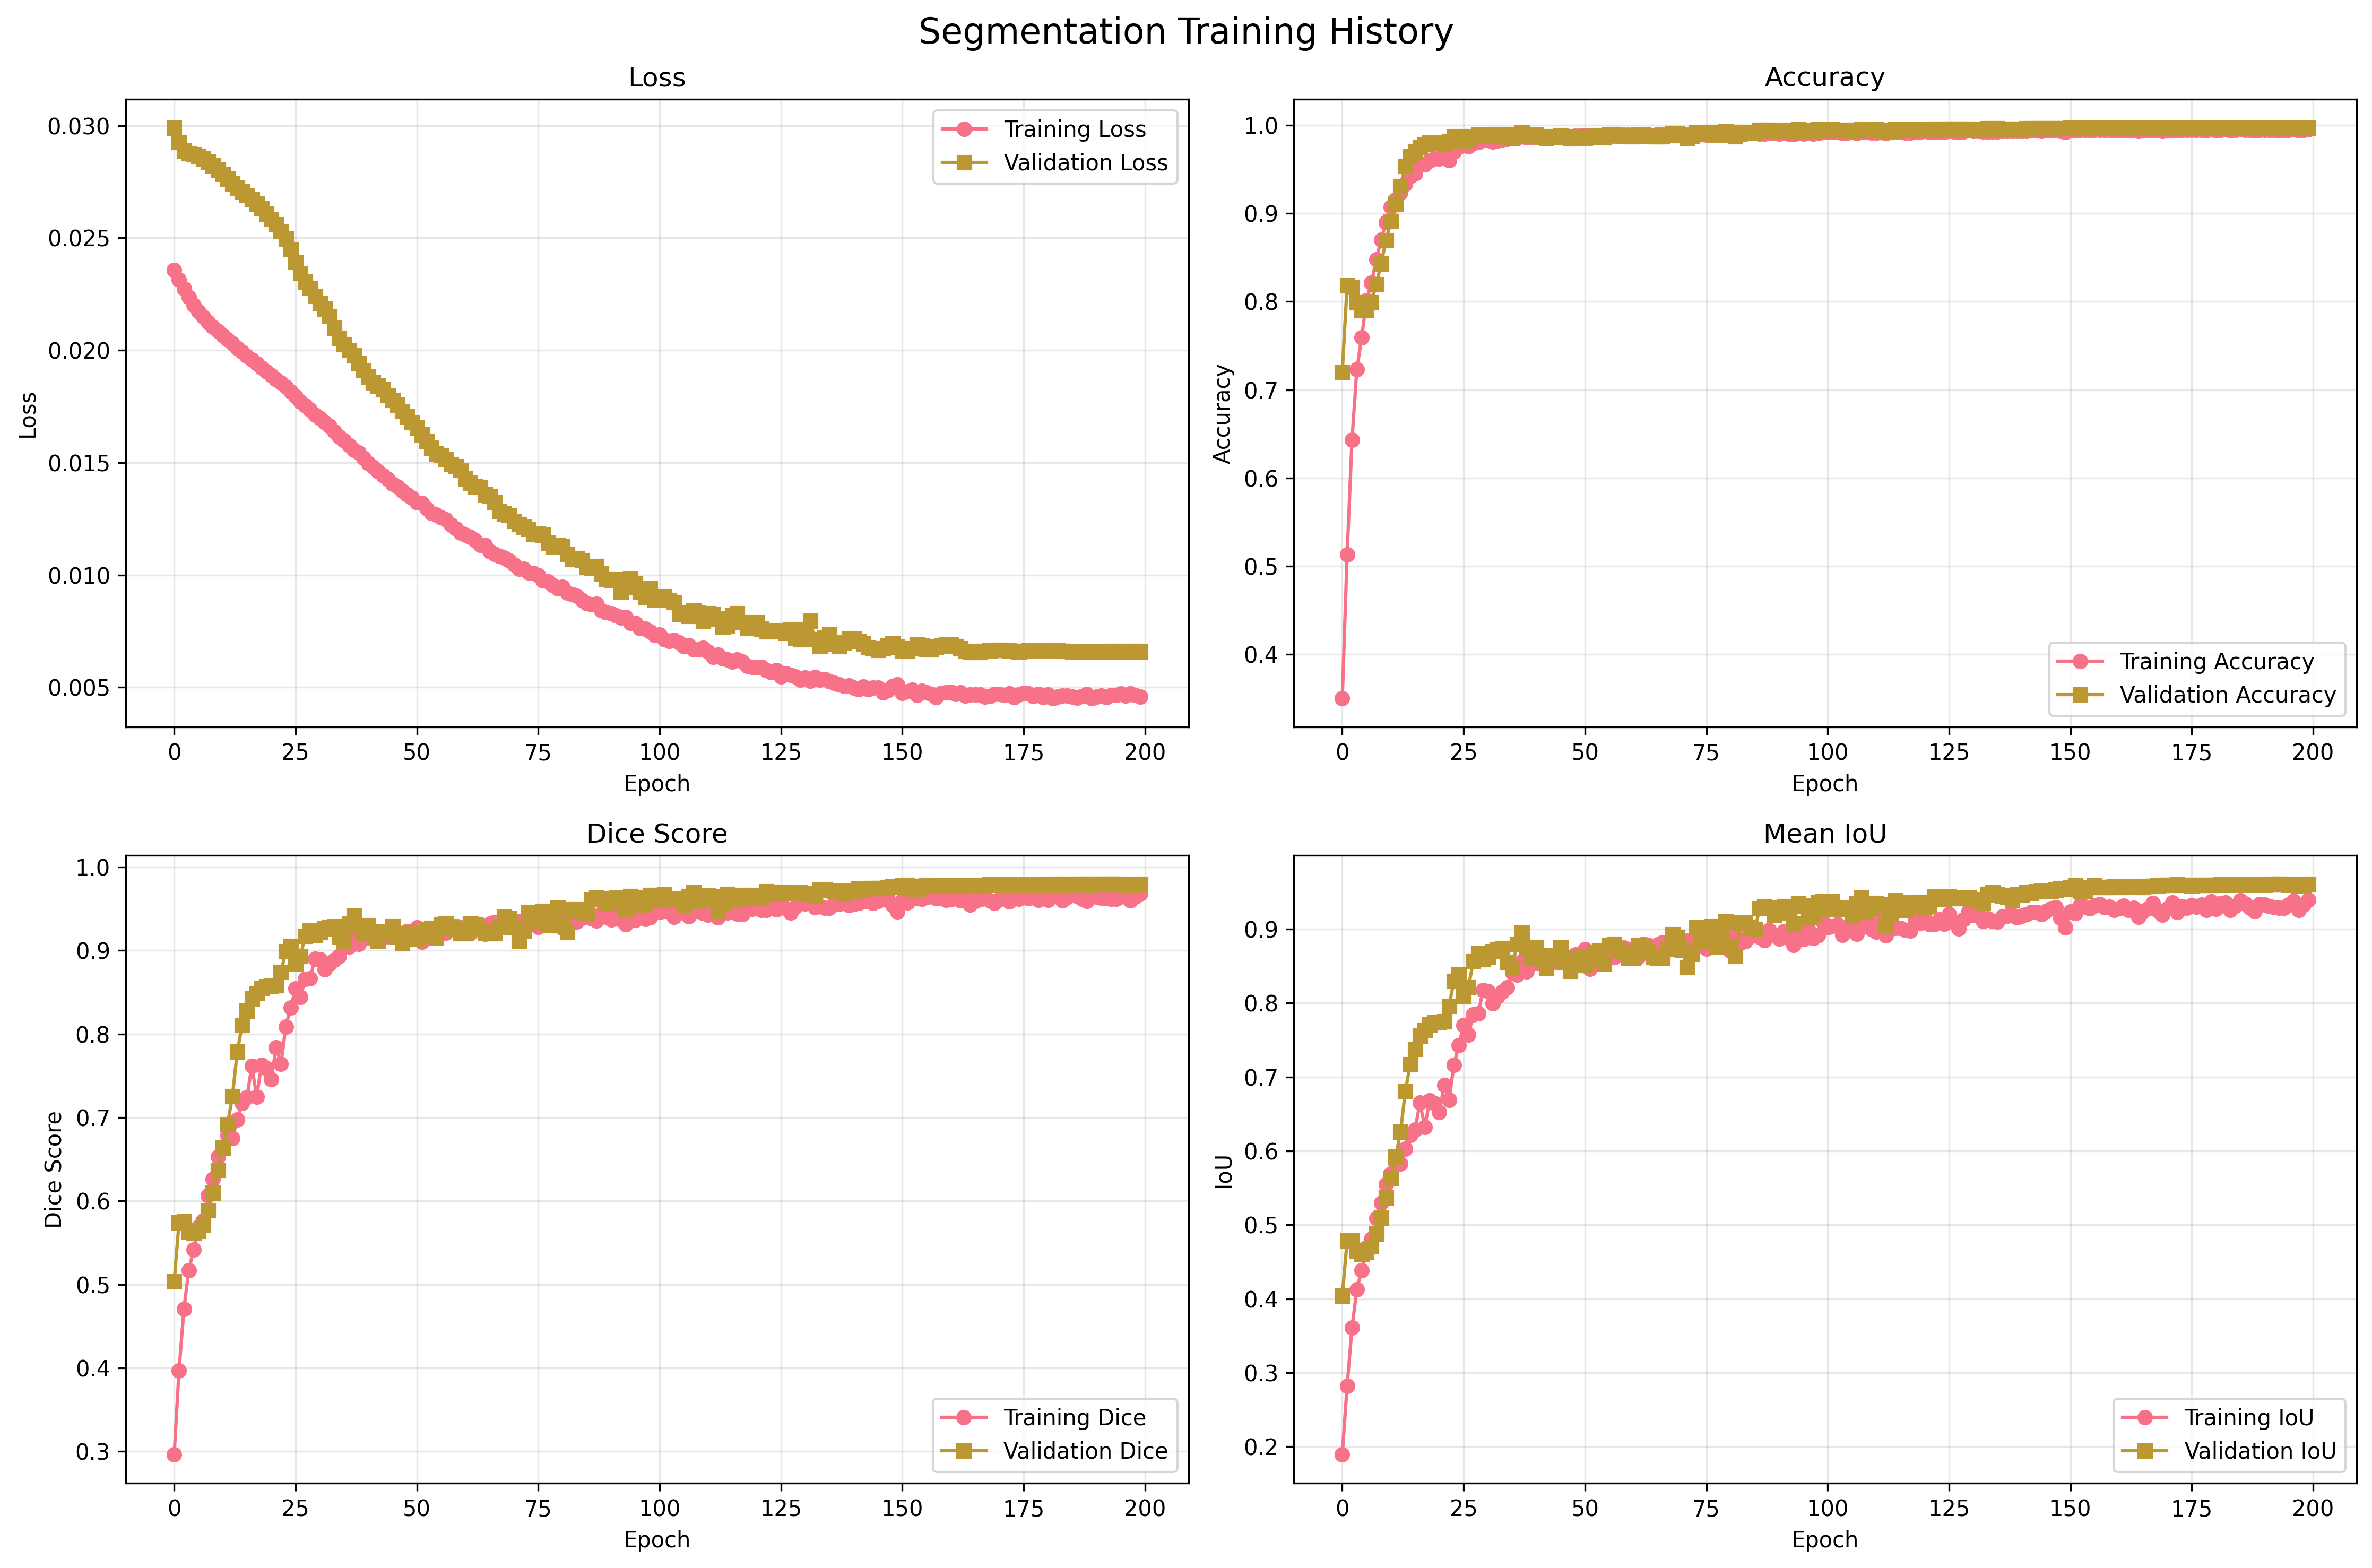

Source data for this figure (header and first rows):
epoch, train_loss, train_accuracy, train_mean_iou, train_mean_dice, train_iou_Class_0, train_dice_Class_0, train_iou_Class_1, train_dice_Class_1, val_loss, val_accuracy, val_mean_iou, val_mean_dice, val_iou_Class_0, val_dice_Class_0, val_iou_Class_1, val_dice_Class_1, dataset, task
1, 0.02357, 0.3499, 0.1893, 0.2961, 0.3251, 0.4906, 0.05351, 0.1016, 0.0299, 0.7203, 0.4038, 0.5033, 0.7118, 0.8316, 0.09589, 0.175, medseg_liver, segmentation
2, 0.02314, 0.513, 0.2825, 0.3968, 0.4943, 0.6615, 0.0707, 0.1321, 0.02927, 0.8185, 0.4785, 0.5744, 0.8128, 0.8967, 0.1442, 0.2521, medseg_liver, segmentation
3, 0.02274, 0.6431, 0.3608, 0.4706, 0.6297, 0.7728, 0.09189, 0.1683, 0.02887, 0.8167, 0.4787, 0.5756, 0.8107, 0.8955, 0.1467, 0.2558, medseg_liver, segmentation
4, 0.02236, 0.7231, 0.4124, 0.5167, 0.7131, 0.8325, 0.1116, 0.2008, 0.02876, 0.7991, 0.4653, 0.5635, 0.7925, 0.8842, 0.1381, 0.2427, medseg_liver, segmentation
5, 0.02201, 0.7593, 0.4389, 0.5416, 0.7506, 0.8575, 0.1272, 0.2257, 0.02872, 0.7898, 0.4608, 0.5611, 0.7824, 0.8779, 0.1392, 0.2443, medseg_liver, segmentation
6, 0.02173, 0.8015, 0.4696, 0.5691, 0.7946, 0.8855, 0.1446, 0.2527, 0.02865, 0.7909, 0.463, 0.5641, 0.7834, 0.8785, 0.1427, 0.2497, medseg_liver, segmentation
7, 0.02149, 0.8212, 0.4806, 0.5764, 0.8155, 0.8984, 0.1457, 0.2544, 0.02853, 0.7993, 0.4705, 0.5717, 0.792, 0.884, 0.149, 0.2594, medseg_liver, segmentation
8, 0.02125, 0.8475, 0.5089, 0.6065, 0.8424, 0.9145, 0.1754, 0.2985, 0.02838, 0.8197, 0.4882, 0.5888, 0.8131, 0.8969, 0.1632, 0.2807, medseg_liver, segmentation
9, 0.02105, 0.8702, 0.5298, 0.6262, 0.8661, 0.9282, 0.1934, 0.3242, 0.02821, 0.843, 0.5097, 0.6098, 0.8373, 0.9114, 0.1821, 0.3082, medseg_liver, segmentation
10, 0.02086, 0.8897, 0.5549, 0.6527, 0.8861, 0.9396, 0.2238, 0.3657, 0.02803, 0.8693, 0.537, 0.6368, 0.8646, 0.9274, 0.2093, 0.3462, medseg_liver, segmentation
11, 0.02067, 0.9072, 0.5694, 0.6647, 0.9045, 0.9499, 0.2343, 0.3796, 0.02784, 0.8914, 0.5636, 0.6635, 0.8876, 0.9404, 0.2396, 0.3866, medseg_liver, segmentation
12, 0.02048, 0.916, 0.5827, 0.6786, 0.9136, 0.9548, 0.2518, 0.4023, 0.02763, 0.9112, 0.5918, 0.6919, 0.908, 0.9518, 0.2755, 0.432, medseg_liver, segmentation
13, 0.0203, 0.9237, 0.5824, 0.6752, 0.9218, 0.9593, 0.243, 0.391, 0.02742, 0.9308, 0.6256, 0.7254, 0.9284, 0.9629, 0.3228, 0.488, medseg_liver, segmentation
14, 0.02011, 0.9335, 0.6028, 0.6973, 0.9318, 0.9647, 0.2737, 0.4298, 0.02723, 0.9537, 0.6813, 0.7788, 0.9522, 0.9755, 0.4105, 0.582, medseg_liver, segmentation
15, 0.01993, 0.9422, 0.6217, 0.7171, 0.9407, 0.9695, 0.3027, 0.4647, 0.02707, 0.9648, 0.7171, 0.8108, 0.9636, 0.9815, 0.4706, 0.6401, medseg_liver, segmentation
16, 0.01975, 0.9451, 0.6285, 0.7241, 0.9436, 0.971, 0.3134, 0.4772, 0.02689, 0.9704, 0.7375, 0.828, 0.9695, 0.9845, 0.5055, 0.6715, medseg_liver, segmentation
17, 0.01957, 0.9558, 0.6656, 0.7619, 0.9546, 0.9768, 0.3766, 0.5471, 0.0267, 0.9754, 0.7554, 0.8426, 0.9747, 0.9872, 0.5362, 0.6981, medseg_liver, segmentation
18, 0.01941, 0.9558, 0.6324, 0.7251, 0.9549, 0.9769, 0.31, 0.4732, 0.02651, 0.9784, 0.7635, 0.8489, 0.9778, 0.9888, 0.5491, 0.7089, medseg_liver, segmentation
19, 0.01921, 0.9599, 0.6678, 0.7632, 0.9589, 0.979, 0.3768, 0.5473, 0.0263, 0.9802, 0.7711, 0.8549, 0.9797, 0.9898, 0.5625, 0.72, medseg_liver, segmentation
20, 0.01907, 0.962, 0.6644, 0.7589, 0.9611, 0.9802, 0.3676, 0.5376, 0.02606, 0.9805, 0.7739, 0.8571, 0.98, 0.9899, 0.5678, 0.7243, medseg_liver, segmentation
21, 0.0189, 0.9624, 0.6527, 0.746, 0.9617, 0.9805, 0.3437, 0.5116, 0.02584, 0.9798, 0.7744, 0.8576, 0.9793, 0.9895, 0.5695, 0.7257, medseg_liver, segmentation
22, 0.01871, 0.9661, 0.6893, 0.7836, 0.9653, 0.9823, 0.4133, 0.5849, 0.02559, 0.9787, 0.7748, 0.8582, 0.978, 0.9889, 0.5716, 0.7274, medseg_liver, segmentation
23, 0.01857, 0.9602, 0.6688, 0.7642, 0.9592, 0.9792, 0.3785, 0.5491, 0.0253, 0.982, 0.7958, 0.8742, 0.9815, 0.9906, 0.61, 0.7578, medseg_liver, segmentation
24, 0.01837, 0.9701, 0.7164, 0.8089, 0.9693, 0.9844, 0.4634, 0.6333, 0.02496, 0.9867, 0.8298, 0.8989, 0.9863, 0.9931, 0.6732, 0.8047, medseg_liver, segmentation
25, 0.01815, 0.9753, 0.7428, 0.8317, 0.9747, 0.9872, 0.5109, 0.6763, 0.02449, 0.9873, 0.8391, 0.9055, 0.987, 0.9934, 0.6913, 0.8175, medseg_liver, segmentation
26, 0.01794, 0.9793, 0.7701, 0.8542, 0.9787, 0.9892, 0.5614, 0.7191, 0.02393, 0.9818, 0.8088, 0.8841, 0.9812, 0.9905, 0.6363, 0.7778, medseg_liver, segmentation
27, 0.01772, 0.9762, 0.7573, 0.8441, 0.9755, 0.9876, 0.5392, 0.7006, 0.02343, 0.983, 0.8215, 0.8933, 0.9824, 0.9911, 0.6605, 0.7956, medseg_liver, segmentation
28, 0.01755, 0.9797, 0.7847, 0.8659, 0.9791, 0.9895, 0.5904, 0.7424, 0.02305, 0.9877, 0.857, 0.9177, 0.9873, 0.9936, 0.7267, 0.8417, medseg_liver, segmentation
29, 0.01736, 0.9806, 0.7856, 0.8665, 0.98, 0.9899, 0.5913, 0.7431, 0.02276, 0.989, 0.8666, 0.9239, 0.9886, 0.9943, 0.7446, 0.8536, medseg_liver, segmentation
30, 0.01711, 0.9839, 0.8172, 0.8901, 0.9834, 0.9916, 0.651, 0.7886, 0.02241, 0.9878, 0.8589, 0.9189, 0.9874, 0.9937, 0.7303, 0.8441, medseg_liver, segmentation
31, 0.01698, 0.9835, 0.8163, 0.8895, 0.983, 0.9914, 0.6496, 0.7876, 0.02207, 0.9879, 0.8629, 0.9216, 0.9875, 0.9937, 0.7383, 0.8495, medseg_liver, segmentation
32, 0.0168, 0.9814, 0.7995, 0.8772, 0.9809, 0.9903, 0.6181, 0.764, 0.02185, 0.9893, 0.8698, 0.926, 0.989, 0.9944, 0.7506, 0.8575, medseg_liver, segmentation
33, 0.01663, 0.9826, 0.8091, 0.8843, 0.9821, 0.991, 0.6361, 0.7776, 0.02152, 0.9898, 0.8728, 0.9279, 0.9894, 0.9947, 0.7562, 0.8612, medseg_liver, segmentation
34, 0.01638, 0.9836, 0.8152, 0.8887, 0.9831, 0.9915, 0.6473, 0.7859, 0.02099, 0.9891, 0.874, 0.9287, 0.9887, 0.9943, 0.7592, 0.8631, medseg_liver, segmentation
35, 0.01616, 0.9842, 0.8213, 0.8931, 0.9837, 0.9918, 0.6588, 0.7943, 0.02055, 0.9867, 0.8557, 0.9169, 0.9863, 0.9931, 0.7252, 0.8407, medseg_liver, segmentation
36, 0.01599, 0.9859, 0.841, 0.9069, 0.9854, 0.9926, 0.6965, 0.8211, 0.02026, 0.9856, 0.8468, 0.911, 0.9851, 0.9925, 0.7086, 0.8294, medseg_liver, segmentation
37, 0.01578, 0.9854, 0.8381, 0.905, 0.9849, 0.9924, 0.6913, 0.8175, 0.02001, 0.9897, 0.8796, 0.9323, 0.9894, 0.9947, 0.7698, 0.8699, medseg_liver, segmentation
38, 0.01556, 0.9875, 0.8561, 0.9171, 0.9871, 0.9935, 0.7252, 0.8407, 0.01978, 0.9915, 0.8948, 0.9417, 0.9912, 0.9956, 0.7984, 0.8879, medseg_liver, segmentation
39, 0.01544, 0.9864, 0.8425, 0.9079, 0.9859, 0.9929, 0.6991, 0.8229, 0.01941, 0.9891, 0.8745, 0.9291, 0.9887, 0.9943, 0.7603, 0.8638, medseg_liver, segmentation
40, 0.01522, 0.9869, 0.8532, 0.9152, 0.9865, 0.9932, 0.72, 0.8372, 0.0191, 0.9873, 0.8609, 0.9203, 0.9869, 0.9934, 0.735, 0.8473, medseg_liver, segmentation
41, 0.01498, 0.9871, 0.854, 0.9157, 0.9867, 0.9933, 0.7213, 0.8381, 0.01882, 0.989, 0.8756, 0.9298, 0.9886, 0.9943, 0.7625, 0.8653, medseg_liver, segmentation
42, 0.01482, 0.9872, 0.8547, 0.9161, 0.9868, 0.9934, 0.7225, 0.8389, 0.01857, 0.987, 0.8594, 0.9193, 0.9865, 0.9932, 0.7323, 0.8455, medseg_liver, segmentation
43, 0.01462, 0.9875, 0.8595, 0.9194, 0.9871, 0.9935, 0.7319, 0.8452, 0.01842, 0.9854, 0.8474, 0.9114, 0.9849, 0.9924, 0.71, 0.8304, medseg_liver, segmentation
44, 0.01444, 0.9876, 0.8604, 0.9199, 0.9872, 0.9936, 0.7335, 0.8463, 0.01826, 0.9875, 0.8639, 0.9223, 0.9871, 0.9935, 0.7407, 0.851, medseg_liver, segmentation
45, 0.01426, 0.9873, 0.8554, 0.9167, 0.9868, 0.9934, 0.7241, 0.84, 0.01801, 0.9869, 0.8591, 0.9192, 0.9865, 0.9932, 0.7318, 0.8451, medseg_liver, segmentation
46, 0.01406, 0.9885, 0.87, 0.9262, 0.9881, 0.994, 0.7519, 0.8584, 0.01779, 0.9888, 0.8747, 0.9292, 0.9884, 0.9942, 0.761, 0.8643, medseg_liver, segmentation
47, 0.01394, 0.988, 0.8631, 0.9217, 0.9876, 0.9938, 0.7386, 0.8497, 0.01757, 0.9865, 0.8558, 0.9169, 0.986, 0.993, 0.7255, 0.8409, medseg_liver, segmentation
48, 0.01375, 0.9874, 0.8586, 0.9188, 0.987, 0.9935, 0.7302, 0.844, 0.0173, 0.9849, 0.843, 0.9084, 0.9843, 0.9921, 0.7017, 0.8247, medseg_liver, segmentation
49, 0.01357, 0.9882, 0.8654, 0.9232, 0.9878, 0.9939, 0.7429, 0.8525, 0.01705, 0.9872, 0.8607, 0.9202, 0.9867, 0.9933, 0.7347, 0.8471, medseg_liver, segmentation
50, 0.01344, 0.9881, 0.8649, 0.9229, 0.9877, 0.9938, 0.7421, 0.8519, 0.01679, 0.9874, 0.8629, 0.9216, 0.987, 0.9935, 0.7387, 0.8497, medseg_liver, segmentation
51, 0.01323, 0.9888, 0.8725, 0.9278, 0.9884, 0.9942, 0.7567, 0.8615, 0.01655, 0.9859, 0.8509, 0.9137, 0.9854, 0.9926, 0.7164, 0.8347, medseg_liver, segmentation
52, 0.0132, 0.9863, 0.8458, 0.9102, 0.9858, 0.9929, 0.7059, 0.8276, 0.01626, 0.9869, 0.8584, 0.9187, 0.9864, 0.9932, 0.7304, 0.8442, medseg_liver, segmentation
53, 0.01297, 0.9877, 0.8585, 0.9187, 0.9872, 0.9936, 0.7297, 0.8438, 0.01595, 0.9882, 0.8682, 0.9251, 0.9878, 0.9939, 0.7486, 0.8563, medseg_liver, segmentation
54, 0.01276, 0.9888, 0.8699, 0.9261, 0.9884, 0.9942, 0.7513, 0.858, 0.01565, 0.9885, 0.8712, 0.927, 0.9881, 0.994, 0.7542, 0.8599, medseg_liver, segmentation
55, 0.01268, 0.9882, 0.8638, 0.9221, 0.9878, 0.9939, 0.7398, 0.8504, 0.01539, 0.9863, 0.8534, 0.9154, 0.9858, 0.9928, 0.721, 0.8379, medseg_liver, segmentation
56, 0.01256, 0.988, 0.8641, 0.9224, 0.9876, 0.9937, 0.7407, 0.851, 0.01533, 0.9894, 0.8786, 0.9317, 0.989, 0.9945, 0.7681, 0.8688, medseg_liver, segmentation
57, 0.01247, 0.988, 0.8622, 0.9211, 0.9876, 0.9937, 0.7369, 0.8485, 0.01515, 0.9896, 0.8802, 0.9327, 0.9892, 0.9946, 0.7711, 0.8708, medseg_liver, segmentation
58, 0.01224, 0.9892, 0.8745, 0.9291, 0.9888, 0.9944, 0.7603, 0.8638, 0.01493, 0.9886, 0.8721, 0.9276, 0.9882, 0.994, 0.756, 0.8611, medseg_liver, segmentation
59, 0.01208, 0.9892, 0.8747, 0.9292, 0.9889, 0.9944, 0.7605, 0.864, 0.01484, 0.9882, 0.8693, 0.9257, 0.9878, 0.9939, 0.7508, 0.8576, medseg_liver, segmentation
60, 0.01188, 0.989, 0.8725, 0.9278, 0.9886, 0.9943, 0.7564, 0.8613, 0.01468, 0.9872, 0.8615, 0.9207, 0.9867, 0.9933, 0.7363, 0.8481, medseg_liver, segmentation
... 140 more rows
